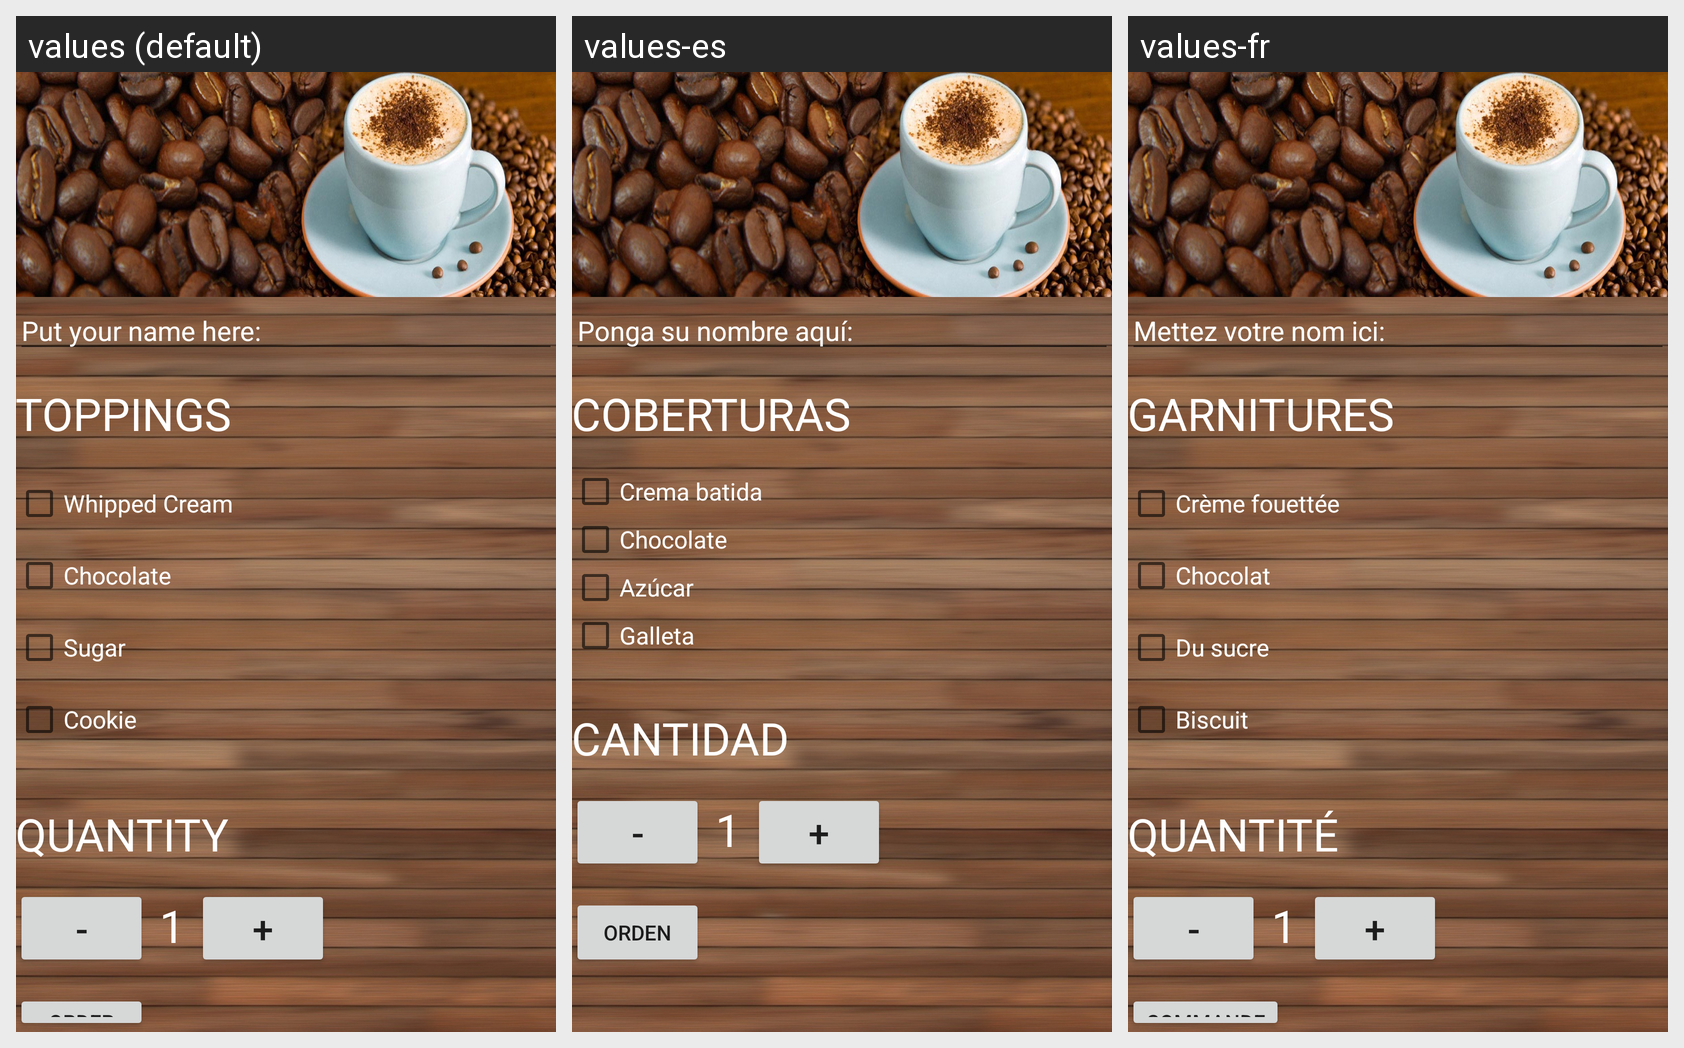

This grid shows one Android layout under several languages. Give, for every string resource on the screen, its name, the default text and each shown locale's text.
Android screen res/layout/activity_main.xml rendered under 3 locales, left to right: values (default), values-es, values-fr. Device: Nexus 5 (rendered at 1080×1920; each locale shown at half size, 540×960, under a caption strip naming it); theme AppTheme.
Strings drawn on this screen, with the default value and each locale's value (text and hints the layout hard-codes, and strings that could not be matched under every locale, appear in the picture but are not listed):

nameHint
  values: Put your name here:
  values-es: Ponga su nombre aquí:
  values-fr: Mettez votre nom ici:

toppings
  values: Toppings
  values-es: Coberturas
  values-fr: Garnitures

whippedCream
  values: Whipped Cream
  values-es: Crema batida
  values-fr: Crème fouettée

chocolate
  values: Chocolate
  values-es: Chocolate
  values-fr: Chocolat

sugar
  values: Sugar
  values-es: Azúcar
  values-fr: Du sucre

cookie
  values: Cookie
  values-es: Galleta
  values-fr: Biscuit

quantity
  values: Quantity
  values-es: Cantidad
  values-fr: Quantité

order
  values: Order
  values-es: Orden
  values-fr: Commande
